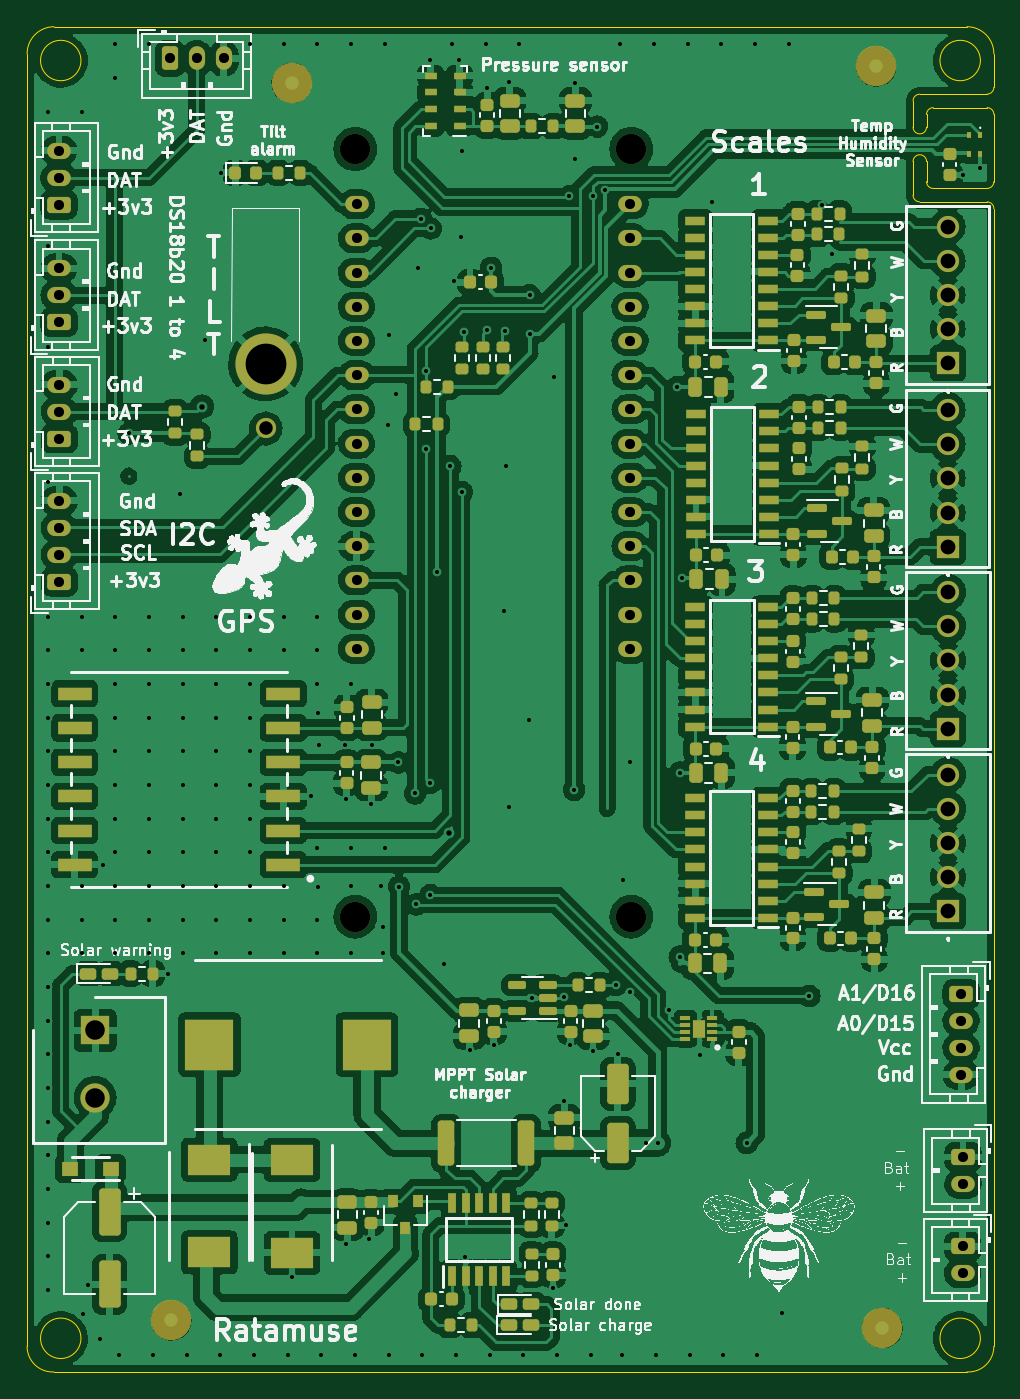
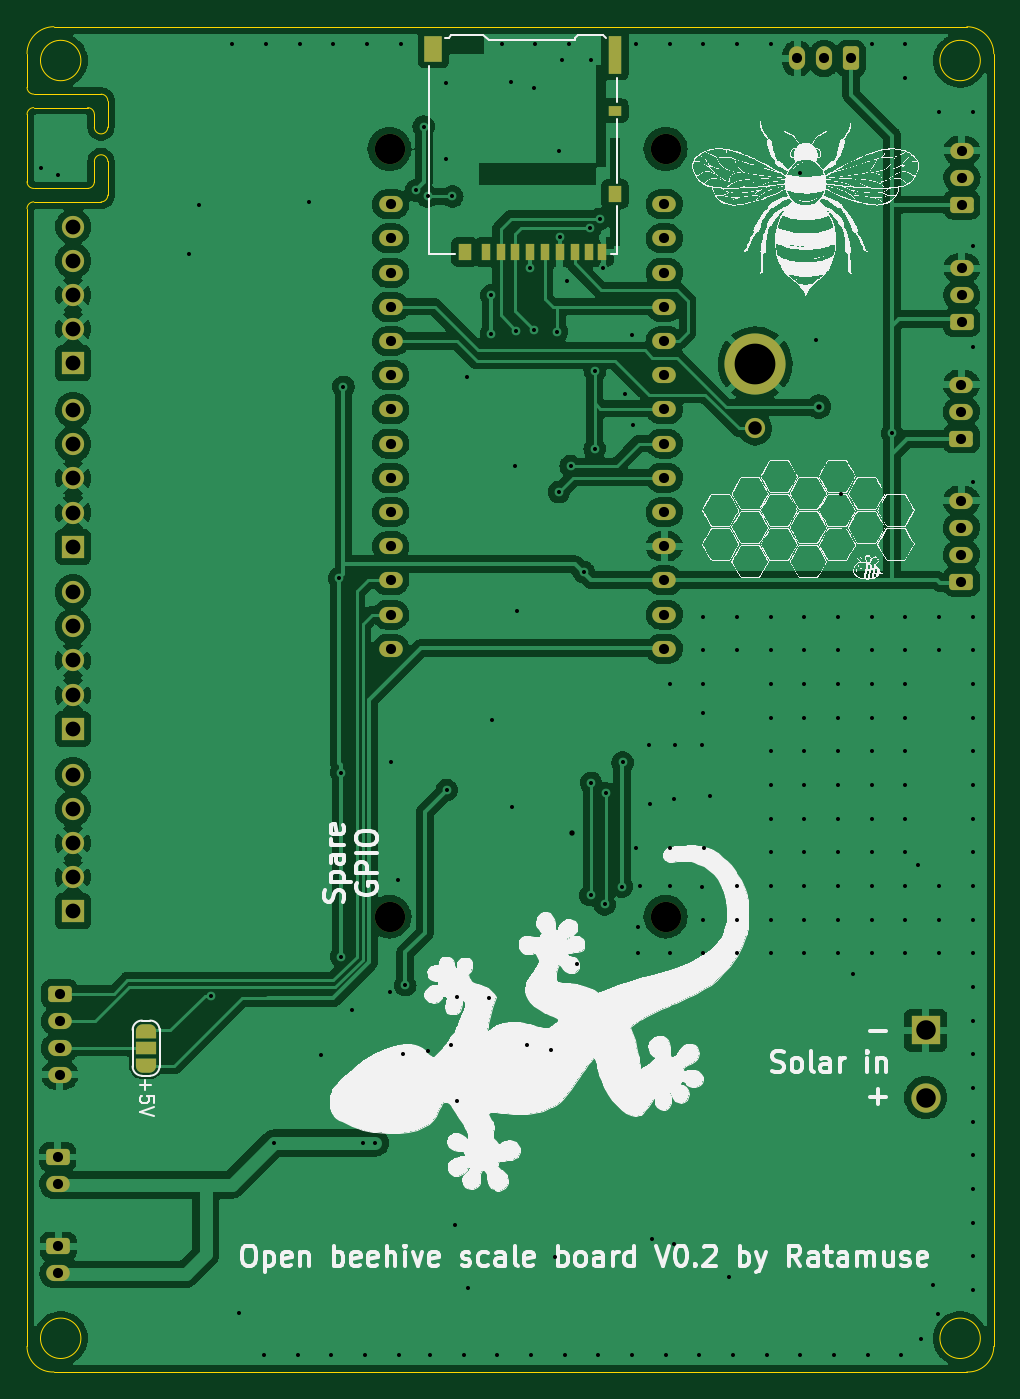
Circuit board: 11 layer files. Board 71.8 x 99.9 mm.
- bottom_copper: ruche-B_Cu.gbl (253688 bytes)
- bottom_mask: ruche-B_Mask.gbs (5320 bytes)
- paste: ruche-B_Paste.gbp (1003 bytes)
- bottom_silk: ruche-B_Silkscreen.gbo (251708 bytes)
- outline: ruche-Edge_Cuts.gm1 (2691 bytes)
- top_copper: ruche-F_Cu.gtl (588997 bytes)
- top_mask: ruche-F_Mask.gts (14613 bytes)
- paste: ruche-F_Paste.gtp (11759 bytes)
- top_silk: ruche-F_Silkscreen.gto (291417 bytes)
- drill: ruche-NPTH.drl (410 bytes)
- drill: ruche-PTH.drl (5581 bytes)

=== bottom_copper: ruche-B_Cu.gbl (253688 bytes, source omitted) ===
=== bottom_mask: ruche-B_Mask.gbs ===
G04 #@! TF.GenerationSoftware,KiCad,Pcbnew,(6.0.5)*
G04 #@! TF.CreationDate,2022-06-08T00:12:21+02:00*
G04 #@! TF.ProjectId,ruche,72756368-652e-46b6-9963-61645f706362,rev?*
G04 #@! TF.SameCoordinates,Original*
G04 #@! TF.FileFunction,Soldermask,Bot*
G04 #@! TF.FilePolarity,Negative*
%FSLAX46Y46*%
G04 Gerber Fmt 4.6, Leading zero omitted, Abs format (unit mm)*
G04 Created by KiCad (PCBNEW (6.0.5)) date 2022-06-08 00:12:21*
%MOMM*%
%LPD*%
G01*
G04 APERTURE LIST*
G04 Aperture macros list*
%AMRoundRect*
0 Rectangle with rounded corners*
0 $1 Rounding radius*
0 $2 $3 $4 $5 $6 $7 $8 $9 X,Y pos of 4 corners*
0 Add a 4 corners polygon primitive as box body*
4,1,4,$2,$3,$4,$5,$6,$7,$8,$9,$2,$3,0*
0 Add four circle primitives for the rounded corners*
1,1,$1+$1,$2,$3*
1,1,$1+$1,$4,$5*
1,1,$1+$1,$6,$7*
1,1,$1+$1,$8,$9*
0 Add four rect primitives between the rounded corners*
20,1,$1+$1,$2,$3,$4,$5,0*
20,1,$1+$1,$4,$5,$6,$7,0*
20,1,$1+$1,$6,$7,$8,$9,0*
20,1,$1+$1,$8,$9,$2,$3,0*%
%AMFreePoly0*
4,1,20,0.000000,0.744959,0.073905,0.744508,0.209726,0.703889,0.328688,0.626782,0.421226,0.519385,0.479903,0.390333,0.500000,0.250000,0.500000,-0.250000,0.499851,-0.262216,0.476331,-0.402017,0.414519,-0.529596,0.319384,-0.634700,0.198574,-0.708877,0.061801,-0.746166,0.000000,-0.745033,0.000000,-0.750000,-0.550000,-0.750000,-0.550000,0.750000,0.000000,0.750000,0.000000,0.744959,
0.000000,0.744959,$1*%
%AMFreePoly1*
4,1,22,0.550000,-0.750000,0.000000,-0.750000,0.000000,-0.745033,-0.079941,-0.743568,-0.215256,-0.701293,-0.333266,-0.622738,-0.424486,-0.514219,-0.481581,-0.384460,-0.499164,-0.250000,-0.500000,-0.250000,-0.500000,0.250000,-0.499164,0.250000,-0.499963,0.256109,-0.478152,0.396186,-0.417904,0.524511,-0.324060,0.630769,-0.204165,0.706417,-0.067858,0.745374,0.000000,0.744959,0.000000,0.750000,
0.550000,0.750000,0.550000,-0.750000,0.550000,-0.750000,$1*%
G04 Aperture macros list end*
%ADD10R,2.175000X2.175000*%
%ADD11C,2.175000*%
%ADD12RoundRect,0.250000X0.625000X-0.350000X0.625000X0.350000X-0.625000X0.350000X-0.625000X-0.350000X0*%
%ADD13O,1.750000X1.200000*%
%ADD14RoundRect,0.250000X-0.625000X0.350000X-0.625000X-0.350000X0.625000X-0.350000X0.625000X0.350000X0*%
%ADD15C,1.500000*%
%ADD16C,4.540000*%
%ADD17RoundRect,0.250000X-0.350000X-0.625000X0.350000X-0.625000X0.350000X0.625000X-0.350000X0.625000X0*%
%ADD18O,1.200000X1.750000*%
%ADD19R,1.650000X1.650000*%
%ADD20C,1.650000*%
%ADD21C,2.250000*%
%ADD22FreePoly0,270.000000*%
%ADD23R,1.500000X1.000000*%
%ADD24FreePoly1,270.000000*%
%ADD25R,0.700000X1.200000*%
%ADD26R,1.000000X0.800000*%
%ADD27R,1.300000X1.900000*%
%ADD28R,1.000000X1.200000*%
%ADD29R,1.000000X2.800000*%
G04 APERTURE END LIST*
D10*
X101550000Y-143635000D03*
D11*
X101550000Y-148635000D03*
D12*
X98900000Y-110310000D03*
D13*
X98900000Y-108310000D03*
X98900000Y-106310000D03*
X98900000Y-104310000D03*
D14*
X166010000Y-153050000D03*
D13*
X166010000Y-155050000D03*
D14*
X165990000Y-159690000D03*
D13*
X165990000Y-161690000D03*
D12*
X98875000Y-91035000D03*
D13*
X98875000Y-89035000D03*
X98875000Y-87035000D03*
D12*
X98870000Y-82310000D03*
D13*
X98870000Y-80310000D03*
X98870000Y-78310000D03*
D12*
X98900000Y-99685000D03*
D13*
X98900000Y-97685000D03*
X98900000Y-95685000D03*
D15*
X114220000Y-98940000D03*
D16*
X114220000Y-94140000D03*
D17*
X107100000Y-71460000D03*
D18*
X109100000Y-71460000D03*
X111100000Y-71460000D03*
D19*
X164870000Y-107720000D03*
D20*
X164870000Y-105180000D03*
X164870000Y-102640000D03*
X164870000Y-100100000D03*
X164870000Y-97560000D03*
D14*
X165870000Y-140940000D03*
D13*
X165870000Y-142940000D03*
X165870000Y-144940000D03*
X165870000Y-146940000D03*
D19*
X164900000Y-121250000D03*
D20*
X164900000Y-118710000D03*
X164900000Y-116170000D03*
X164900000Y-113630000D03*
X164900000Y-111090000D03*
D21*
X120877500Y-78185000D03*
X141377500Y-78185000D03*
X120877500Y-135185000D03*
X141377500Y-135185000D03*
D13*
X141287500Y-115300200D03*
X141287500Y-112760200D03*
X141287500Y-110220200D03*
X141287500Y-107680200D03*
X141287500Y-105140200D03*
X141287500Y-102600200D03*
X141287500Y-100060200D03*
X141287500Y-97520200D03*
X141287500Y-94980200D03*
X141287500Y-92440200D03*
X141287500Y-89900200D03*
X141287500Y-87360200D03*
X141287500Y-84820200D03*
X141287500Y-82280200D03*
X120967500Y-82280200D03*
X120967500Y-84820200D03*
X120967500Y-87360200D03*
X120967500Y-89900200D03*
X120967500Y-92440200D03*
X120967500Y-94980200D03*
X120967500Y-97520200D03*
X120967500Y-100060200D03*
X120967500Y-102600200D03*
X120967500Y-105140200D03*
X120967500Y-107680200D03*
X120967500Y-110220200D03*
X120967500Y-112760200D03*
X120967500Y-115300200D03*
D19*
X164900000Y-134800000D03*
D20*
X164900000Y-132260000D03*
X164900000Y-129720000D03*
X164900000Y-127180000D03*
X164900000Y-124640000D03*
D19*
X164870000Y-94100000D03*
D20*
X164870000Y-91560000D03*
X164870000Y-89020000D03*
X164870000Y-86480000D03*
X164870000Y-83940000D03*
D22*
X159460000Y-146260000D03*
D23*
X159460000Y-144960000D03*
D24*
X159460000Y-143660000D03*
D25*
X134235000Y-85835000D03*
X133135000Y-85835000D03*
X132035000Y-85835000D03*
X130935000Y-85835000D03*
X129835000Y-85835000D03*
X128735000Y-85835000D03*
X127635000Y-85835000D03*
X126535000Y-85835000D03*
X125585000Y-85835000D03*
D26*
X124635000Y-75335000D03*
D27*
X138135000Y-70735000D03*
D28*
X135785000Y-85835000D03*
X124635000Y-81535000D03*
D29*
X124635000Y-71185000D03*
M02*

=== paste: ruche-B_Paste.gbp ===
G04 #@! TF.GenerationSoftware,KiCad,Pcbnew,(6.0.5)*
G04 #@! TF.CreationDate,2022-06-08T00:12:21+02:00*
G04 #@! TF.ProjectId,ruche,72756368-652e-46b6-9963-61645f706362,rev?*
G04 #@! TF.SameCoordinates,Original*
G04 #@! TF.FileFunction,Paste,Bot*
G04 #@! TF.FilePolarity,Positive*
%FSLAX46Y46*%
G04 Gerber Fmt 4.6, Leading zero omitted, Abs format (unit mm)*
G04 Created by KiCad (PCBNEW (6.0.5)) date 2022-06-08 00:12:21*
%MOMM*%
%LPD*%
G01*
G04 APERTURE LIST*
%ADD10R,0.700000X1.200000*%
%ADD11R,1.000000X0.800000*%
%ADD12R,1.300000X1.900000*%
%ADD13R,1.000000X1.200000*%
%ADD14R,1.000000X2.800000*%
G04 APERTURE END LIST*
D10*
X134235000Y-85835000D03*
X133135000Y-85835000D03*
X132035000Y-85835000D03*
X130935000Y-85835000D03*
X129835000Y-85835000D03*
X128735000Y-85835000D03*
X127635000Y-85835000D03*
X126535000Y-85835000D03*
X125585000Y-85835000D03*
D11*
X124635000Y-75335000D03*
D12*
X138135000Y-70735000D03*
D13*
X135785000Y-85835000D03*
X124635000Y-81535000D03*
D14*
X124635000Y-71185000D03*
M02*

=== bottom_silk: ruche-B_Silkscreen.gbo (251708 bytes, source omitted) ===
=== outline: ruche-Edge_Cuts.gm1 ===
G04 #@! TF.GenerationSoftware,KiCad,Pcbnew,(6.0.5)*
G04 #@! TF.CreationDate,2022-06-08T00:12:21+02:00*
G04 #@! TF.ProjectId,ruche,72756368-652e-46b6-9963-61645f706362,rev?*
G04 #@! TF.SameCoordinates,Original*
G04 #@! TF.FileFunction,Profile,NP*
%FSLAX46Y46*%
G04 Gerber Fmt 4.6, Leading zero omitted, Abs format (unit mm)*
G04 Created by KiCad (PCBNEW (6.0.5)) date 2022-06-08 00:12:21*
%MOMM*%
%LPD*%
G01*
G04 APERTURE LIST*
G04 #@! TA.AperFunction,Profile*
%ADD10C,0.050000*%
G04 #@! TD*
G04 APERTURE END LIST*
D10*
X98500000Y-169010000D02*
X166300000Y-169010000D01*
X168300000Y-80610000D02*
X168300000Y-75610000D01*
X168299975Y-71110000D02*
G75*
G03*
X166300000Y-69100000I-1999975J10000D01*
G01*
X96500000Y-80390000D02*
X96500000Y-167110000D01*
X163300000Y-76560000D02*
X163300000Y-75610000D01*
X167800000Y-81110000D02*
G75*
G03*
X168300000Y-80610000I0J500000D01*
G01*
X163800000Y-81110000D02*
X167800000Y-81110000D01*
X167300000Y-71610000D02*
G75*
G03*
X167300000Y-71610000I-1500000J0D01*
G01*
X167800000Y-74110000D02*
X162800000Y-74110000D01*
X98500000Y-69100000D02*
X125900000Y-69100000D01*
X168300000Y-75610000D02*
G75*
G03*
X167800000Y-75110000I-500000J0D01*
G01*
X162800000Y-74110000D02*
G75*
G03*
X162300000Y-74610000I0J-500000D01*
G01*
X163300000Y-79110000D02*
G75*
G03*
X162300000Y-79110000I-500000J0D01*
G01*
X100500000Y-166510000D02*
G75*
G03*
X100500000Y-166510000I-1500000J0D01*
G01*
X167800000Y-82110000D02*
X162800000Y-82110000D01*
X166300000Y-69100000D02*
X125900000Y-69100000D01*
X162300000Y-81610000D02*
X162300000Y-79110000D01*
X163300000Y-79110000D02*
X163300000Y-80610000D01*
X163300000Y-80610000D02*
G75*
G03*
X163800000Y-81110000I500000J0D01*
G01*
X98500000Y-69100025D02*
G75*
G03*
X96500000Y-71110000I10000J-2009975D01*
G01*
X166300000Y-169010000D02*
G75*
G03*
X168300000Y-167110000I97500J1900000D01*
G01*
X162300000Y-81610000D02*
G75*
G03*
X162800000Y-82110000I500000J0D01*
G01*
X96500000Y-167110000D02*
G75*
G03*
X98500000Y-169010000I1902500J0D01*
G01*
X168300000Y-82610000D02*
G75*
G03*
X167800000Y-82110000I-500000J0D01*
G01*
X167300000Y-166510000D02*
G75*
G03*
X167300000Y-166510000I-1500000J0D01*
G01*
X163800000Y-75110000D02*
X167800000Y-75110000D01*
X168300000Y-73610000D02*
X168300000Y-71110000D01*
X163800000Y-75110000D02*
G75*
G03*
X163300000Y-75610000I0J-500000D01*
G01*
X162300000Y-74610000D02*
X162300000Y-76560000D01*
X167796447Y-74108747D02*
G75*
G03*
X168296447Y-73608658I-47J500047D01*
G01*
X96500000Y-80390000D02*
X96500000Y-71110000D01*
X162300000Y-76560000D02*
G75*
G03*
X163300000Y-76560000I500000J0D01*
G01*
X168300000Y-167110000D02*
X168300000Y-82610000D01*
X100500000Y-71610000D02*
G75*
G03*
X100500000Y-71610000I-1500000J0D01*
G01*
M02*

=== top_copper: ruche-F_Cu.gtl (588997 bytes, source omitted) ===
=== top_mask: ruche-F_Mask.gts (14613 bytes, source omitted) ===
=== paste: ruche-F_Paste.gtp (11759 bytes, source omitted) ===
=== top_silk: ruche-F_Silkscreen.gto (291417 bytes, source omitted) ===
=== drill: ruche-NPTH.drl ===
M48
; DRILL file {KiCad (6.0.5)} date Wed Jun  8 00:12:25 2022
; FORMAT={-:-/ absolute / metric / decimal}
; #@! TF.CreationDate,2022-06-08T00:12:25+02:00
; #@! TF.GenerationSoftware,Kicad,Pcbnew,(6.0.5)
; #@! TF.FileFunction,NonPlated,1,2,NPTH
FMAT,2
METRIC
; #@! TA.AperFunction,NonPlated,NPTH,ComponentDrill
T1C2.250
%
G90
G05
T1
X120.877Y-78.185
X120.877Y-135.185
X141.377Y-78.185
X141.377Y-135.185
T0
M30

=== drill: ruche-PTH.drl ===
M48
; DRILL file {KiCad (6.0.5)} date Wed Jun  8 00:12:25 2022
; FORMAT={-:-/ absolute / metric / decimal}
; #@! TF.CreationDate,2022-06-08T00:12:25+02:00
; #@! TF.GenerationSoftware,Kicad,Pcbnew,(6.0.5)
; #@! TF.FileFunction,Plated,1,2,PTH
FMAT,2
METRIC
; #@! TA.AperFunction,Plated,PTH,ViaDrill
T1C0.300
; #@! TA.AperFunction,Plated,PTH,ViaDrill
T2C0.400
; #@! TA.AperFunction,Plated,PTH,ComponentDrill
T3C0.750
; #@! TA.AperFunction,Plated,PTH,ComponentDrill
T4C1.000
; #@! TA.AperFunction,Plated,PTH,ComponentDrill
T5C1.100
; #@! TA.AperFunction,Plated,PTH,ComponentDrill
T6C1.450
; #@! TA.AperFunction,Plated,PTH,ComponentDrill
T7C3.026
%
G90
G05
T1
X98.06Y-75.41
X98.06Y-85.41
X98.06Y-92.91
X98.06Y-102.91
X98.06Y-112.91
X98.06Y-115.41
X98.06Y-117.91
X98.06Y-120.41
X98.06Y-122.91
X98.06Y-125.41
X98.06Y-127.91
X98.06Y-130.41
X98.06Y-132.91
X98.06Y-137.91
X98.07Y-135.41
X98.07Y-140.41
X98.07Y-142.91
X98.07Y-145.41
X98.07Y-147.91
X98.07Y-150.41
X98.07Y-152.91
X98.07Y-155.41
X98.07Y-157.91
X98.07Y-160.41
X98.07Y-162.91
X100.56Y-75.41
X100.56Y-112.91
X100.56Y-115.41
X100.56Y-132.91
X100.56Y-135.41
X100.56Y-137.91
X100.67Y-164.69
X101.03Y-162.52
X101.88Y-166.57
X102.11Y-131.33
X103.06Y-70.41
X103.06Y-72.91
X103.06Y-112.91
X103.06Y-115.41
X103.06Y-117.91
X103.06Y-120.41
X103.06Y-122.91
X103.06Y-125.41
X103.06Y-127.91
X103.06Y-130.41
X103.06Y-132.91
X103.06Y-135.41
X103.06Y-137.91
X103.36Y-167.75
X104.05Y-99.31
X105.56Y-70.41
X105.56Y-112.91
X105.56Y-115.41
X105.56Y-117.91
X105.56Y-120.41
X105.56Y-122.91
X105.56Y-125.41
X105.56Y-127.91
X105.56Y-130.41
X105.56Y-132.91
X105.56Y-135.41
X105.56Y-137.91
X105.86Y-167.75
X106.94Y-139.42
X107.83Y-103.78
X108.06Y-112.91
X108.06Y-115.41
X108.06Y-117.91
X108.06Y-120.41
X108.06Y-122.91
X108.06Y-125.41
X108.06Y-127.91
X108.06Y-130.41
X108.06Y-132.91
X108.06Y-135.41
X108.06Y-137.91
X108.35Y-167.73
X109.7Y-92.4
X110.56Y-112.91
X110.56Y-115.41
X110.56Y-117.91
X110.56Y-120.41
X110.56Y-122.91
X110.56Y-125.41
X110.56Y-127.91
X110.56Y-130.41
X110.56Y-132.91
X110.56Y-135.41
X110.56Y-137.91
X110.86Y-167.75
X110.89Y-79.93
X113.06Y-70.41
X113.06Y-112.91
X113.06Y-115.41
X113.06Y-117.91
X113.06Y-120.41
X113.06Y-122.91
X113.06Y-125.41
X113.06Y-127.91
X113.06Y-130.41
X113.06Y-132.91
X113.06Y-135.41
X113.06Y-137.91
X113.36Y-167.75
X115.56Y-70.41
X115.56Y-112.91
X115.56Y-115.41
X115.56Y-132.91
X115.56Y-135.41
X115.56Y-137.91
X115.86Y-167.75
X116.18Y-161.99
X117.57Y-126.25
X118.05Y-130.1
X118.06Y-70.41
X118.06Y-112.91
X118.06Y-115.41
X118.06Y-117.91
X118.06Y-135.41
X118.06Y-137.91
X118.11Y-120.05
X118.14Y-132.98
X118.16Y-122.48
X118.36Y-167.75
X120.14Y-122.46
X120.22Y-126.46
X120.22Y-159.49
X120.56Y-70.41
X120.56Y-117.91
X120.56Y-130.12
X120.56Y-132.91
X120.56Y-137.91
X120.86Y-167.75
X121.89Y-159.12
X122.05Y-126.86
X122.14Y-122.46
X122.75Y-132.91
X122.91Y-135.95
X122.94Y-137.93
X123.06Y-70.41
X123.07Y-130.06
X123.27Y-98.71
X123.36Y-167.75
X123.37Y-92.03
X123.87Y-96.37
X124.07Y-123.74
X124.12Y-132.96
X125.325Y-126.035
X125.4Y-134.285
X125.54Y-87.05
X125.753Y-83.374
X125.86Y-167.75
X126.125Y-94.7
X126.14Y-100.45
X126.4Y-125.26
X126.43Y-71.59
X126.45Y-133.6
X126.47Y-84.07
X126.95Y-109.6
X127.49Y-138.74
X127.93Y-101.73
X128.06Y-70.41
X128.23Y-88.02
X128.36Y-167.75
X128.57Y-71.57
X128.74Y-84.72
X128.79Y-78.31
X128.794Y-103.66
X128.93Y-91.77
X129.06Y-160.49
X129.36Y-145.09
X130.56Y-70.41
X130.65Y-73.62
X130.65Y-91.61
X130.86Y-167.75
X130.96Y-87.0
X131.16Y-144.74
X131.94Y-112.48
X131.96Y-91.67
X132.07Y-101.71
X132.31Y-127.03
X132.32Y-73.24
X133.06Y-70.41
X133.36Y-167.75
X133.767Y-120.579
X133.82Y-89.04
X133.82Y-91.89
X134.0Y-141.26
X135.58Y-162.81
X135.61Y-95.11
X135.86Y-167.75
X136.37Y-141.19
X136.4Y-148.89
X136.51Y-158.13
X136.72Y-81.7
X136.83Y-144.74
X137.13Y-125.78
X137.18Y-73.25
X137.19Y-78.95
X138.36Y-167.75
X138.54Y-81.7
X138.54Y-145.14
X138.84Y-76.52
X139.43Y-81.25
X140.21Y-140.29
X140.38Y-145.42
X140.56Y-70.41
X140.7Y-167.75
X140.74Y-132.48
X141.26Y-123.72
X141.313Y-140.817
X142.43Y-152.01
X143.06Y-70.41
X143.2Y-167.75
X143.33Y-152.01
X144.181Y-142.142
X144.8Y-95.84
X144.97Y-124.49
X144.97Y-138.16
X145.14Y-110.06
X145.56Y-70.41
X145.7Y-167.75
X146.477Y-145.445
X147.35Y-82.13
X148.06Y-70.41
X148.2Y-167.75
X149.95Y-152.0
X150.56Y-70.41
X150.7Y-167.75
X152.53Y-164.62
X153.06Y-70.41
X154.6Y-141.079
X155.54Y-82.31
X156.28Y-85.99
X166.013Y-80.082
X167.29Y-79.57
T2
X109.49Y-97.31
X127.81Y-129.01
T3
X98.87Y-78.31
X98.87Y-80.31
X98.87Y-82.31
X98.875Y-87.035
X98.875Y-89.035
X98.875Y-91.035
X98.9Y-95.685
X98.9Y-97.685
X98.9Y-99.685
X98.9Y-104.31
X98.9Y-106.31
X98.9Y-108.31
X98.9Y-110.31
X107.1Y-71.46
X109.1Y-71.46
X111.1Y-71.46
X120.968Y-82.28
X120.968Y-84.82
X120.968Y-87.36
X120.968Y-89.9
X120.968Y-92.44
X120.968Y-94.98
X120.968Y-97.52
X120.968Y-100.06
X120.968Y-102.6
X120.968Y-105.14
X120.968Y-107.68
X120.968Y-110.22
X120.968Y-112.76
X120.968Y-115.3
X141.287Y-82.28
X141.287Y-84.82
X141.287Y-87.36
X141.287Y-89.9
X141.287Y-92.44
X141.287Y-94.98
X141.287Y-97.52
X141.287Y-100.06
X141.287Y-102.6
X141.287Y-105.14
X141.287Y-107.68
X141.287Y-110.22
X141.287Y-112.76
X141.287Y-115.3
X165.87Y-140.94
X165.87Y-142.94
X165.87Y-144.94
X165.87Y-146.94
X165.99Y-159.69
X165.99Y-161.69
X166.01Y-153.05
X166.01Y-155.05
T4
X114.22Y-98.94
T5
X164.87Y-83.94
X164.87Y-86.48
X164.87Y-89.02
X164.87Y-91.56
X164.87Y-94.1
X164.87Y-97.56
X164.87Y-100.1
X164.87Y-102.64
X164.87Y-105.18
X164.87Y-107.72
X164.9Y-111.09
X164.9Y-113.63
X164.9Y-116.17
X164.9Y-118.71
X164.9Y-121.25
X164.9Y-124.64
X164.9Y-127.18
X164.9Y-129.72
X164.9Y-132.26
X164.9Y-134.8
T6
X101.55Y-143.635
X101.55Y-148.635
T7
X114.22Y-94.14
T0
M30

